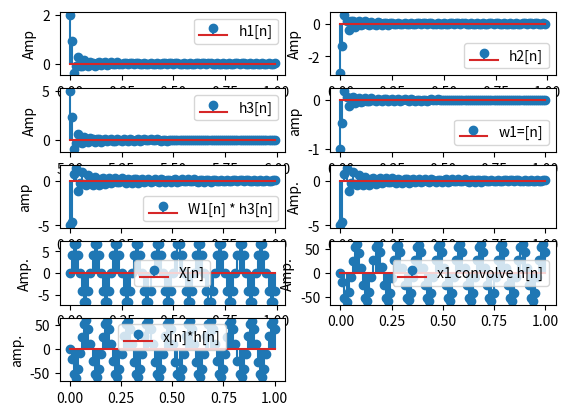

Reproduce this figure in Python.
# -*- coding: utf-8 -*-
"""
Created on Mon Jul 29 11:49:09 2019

[redacted]
"""

import numpy as np
import matplotlib.pyplot as plt
freq=10
temp=0
y5=[]
y6=[]
c1=[]
c2=[]
temp1=[]
temp2=[]
subplots=5
x1=np.arange(0,1,0.01)
y1=2*(np.sinc(2*10*np.pi*x1))
plt.subplot(subplots,2,1)
plt.ylabel("Amp")
plt.stem(x1,y1,label="h1[n]")
plt.legend()

x2=np.arange(0,1,0.01)
y2=-3*np.sinc(2*10*np.pi*x2)
plt.subplot(subplots,2,2)
plt.ylabel("Amp")
plt.stem(x2,y2,label="h2[n]")
plt.legend()

x3=np.arange(0,1,0.01)
y3=5*np.sinc(2*10*np.pi*x3)
x3+=5
plt.subplot(subplots,2,3)
plt.ylabel("Amp")
plt.stem(x3,y3,label="h3[n]")
plt.legend()

x4=np.linspace(0,1,100)
y4=y1+y2
plt.subplot(subplots,2,4)
plt.ylabel("amp")
plt.stem(x4,y4,label="w1=[n]")
plt.legend()
for i in range(len(y3)):
    for j in range(0,i+1,1):
        temp+=(y3[j]*y4[i-j])
    y5.append(temp)
    temp=0
plt.subplot(subplots,2,5)
x5=np.linspace(0,1,100)
plt.ylabel("amp")
plt.stem(x5,y5, label = "W1[n] * h3[n]")
plt.legend()

plt.subplot(5,2,6)
temp1 = np.convolve(y4,y3)
for i in range(len(x5)):
    c1.append(temp1[i]) 
plt.ylabel("Amp.")
plt.stem(x5,c1,label = "w1 convolve h3")

a = np.arange(0,1,0.01)
b = 7*(np.sin(2*freq*np.pi*a))
plt.subplot(subplots,2,7)
plt.ylabel("Amp.")
plt.stem(a,b,label = "X[n]")
plt.legend()

plt.subplot(subplots,2,8)
temp2=np.convolve(b,y5)
for i in range(len(a)):
    c2.append(temp2[i])
plt.ylabel("Amp.")
plt.stem(x5,c2,label="x1 convolve h[n]")
plt.legend()

temp=0
for i in range(len(y5)):
    for j in range(0,i+1,1):
        temp+=(b[j]*y5[i-j])
    y6.append(temp)
    temp=0
    
plt.subplot(subplots,2,9)
x6=np.linspace(0,1,100)
plt.ylabel("amp.")
plt.stem(x6,y6,label="x[n]*h[n]")
plt.legend()
plt.show()
    
